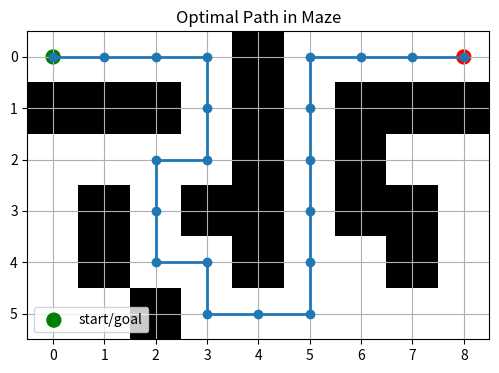
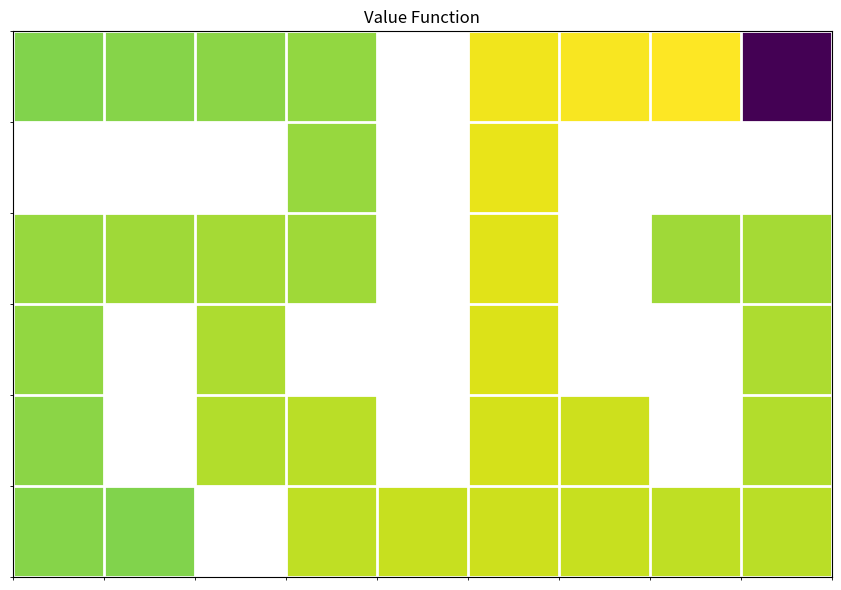

Recreate these plots in Python, in order.
#######################
# Important Libraries #
#######################

import numpy as np
import matplotlib.pyplot as plt



###################
# Maze Definition (1 represent walls and 0 the space the robot can walk in)#
###################

maze = np.array([
    [0,0,0,0,1,0,0,0,0],
    [1,1,1,0,1,0,1,1,1],
    [0,0,0,0,1,0,1,0,0],
    [0,1,0,1,1,0,1,1,0],
    [0,1,0,0,1,0,0,1,0],
    [0,0,1,0,0,0,0,0,0],
], dtype=int)



n_rows, n_cols = maze.shape
start = (0, 0)                # Defining the robot starting point. In this case, the robot starts at the top left corner. 
goal  = (0, n_cols-1)         # Defining the goal of the robot

 





#################
# MDP Algorithm #
#################

# Define the MDP class
class MDP:
    def __init__(self, maze, start, goal, gamma=0.99, r_step=-1, r_goal=1000):
        self.maze = maze
        self.start = start
        self.goal = goal
        self.actions = [(-1,0),(1,0),(0,-1),(0,1)]  # up,down,left,right
        self.gamma = gamma
        self.r_step = r_step
        self.r_goal = r_goal
        self.V = np.zeros_like(maze, dtype=float)          # Value Function
        self.policy = np.zeros((maze.shape[0], maze.shape[1]), dtype=int) # Policy
        self.n_rows, self.n_cols = maze.shape

    def in_bounds(self, row, col):
        return 0 <= row < self.n_rows and 0 <= col < self.n_cols

    def is_wall(self, row, col):
        return self.maze[row, col] == 1

    def is_goal(self, row, col):
        return (row, col) == self.goal
    
    def Val_Pol(self, iterations=1000):
        for i in range(iterations):
            delta = 0.0
            next_V = self.V.copy()
            for row in range(self.n_rows):
                for col in range(self.n_cols):

                    # Do nothing if there is a wall
                    if self.is_wall(row, col):
                        continue

                    # End the algorithm
                    if self.is_goal(row, col):
                        self.V[row, col] = self.r_goal
                        continue

                    best_val = -1e9
                    for a_idx, (dr, dc) in enumerate(self.actions):

                        nr, nc = row + dr, col + dc
                        if not self.in_bounds(nr, nc) or self.is_wall(nr, nc):
                            val = self.r_step + self.gamma * self.V[row, col]
                        
                        elif self.is_goal(nr, nc):
                            val = self.r_goal 

                        else:
                            val = self.r_step + self.gamma * self.V[nr, nc]

                        if val > best_val:
                            best_val = val
                            self.policy[row, col] = a_idx

                    next_V[row, col] = best_val

                    delta = max(delta, abs(self.V[row, col] - best_val))

            self.V = next_V
            if delta < 1e-4:
                print(f"Converged in {i} iterations.")
                break

        return self.V, self.policy
    
    def get_optimal_path(self):
        self.V, self.policy = self.Val_Pol()

        path = [self.start]
        cur = self.start

        while cur != self.goal:
            a = self.policy[cur[0], cur[1]]
            dr, dc = self.actions[a]
            nxt = (cur[0] + dr, cur[1] + dc)
            if not self.in_bounds(*nxt) or self.is_wall(*nxt):
                print("Stuck or wall encountered—check your maze definition!")
                break
            
            path.append(nxt)
            cur = nxt

        return path
    
    def optimal_path_plot(self, path):
        fig, ax = plt.subplots(figsize=(6,4))
        # draw maze
        ax.imshow(self.maze, cmap='gray_r')
        # overlay path
        ys, xs = zip(*path)
        ax.plot(xs, ys, '-o', linewidth=2)
        ax.scatter([self.start[1],self.goal[1]], [self.start[0],self.goal[0]],
                   c=['green','red'], s=100, label='start/goal')
        ax.set_title("Optimal Path in Maze")
        ax.set_xticks(range(self.n_cols)); ax.set_yticks(range(self.n_rows))
        ax.set_xlim(-0.5, self.n_cols-0.5); ax.set_ylim(self.n_rows-0.5, -0.5)
        ax.grid(True)
        plt.legend(); plt.show()

    def value_function_plot(self):
        fig, ax = plt.subplots(figsize=(9,6))
        # Draw heatmap
        cmap = plt.cm.viridis
        # Mask walls so they appear white
        V_masked = np.ma.masked_where(self.maze==1, self.V)
        heat = ax.imshow(V_masked, cmap=cmap, interpolation='nearest')


        # Grid lines
        ax.set_xticks(np.arange(-.5, self.n_cols, 1), minor=True)
        ax.set_yticks(np.arange(-.5, self.n_rows, 1), minor=True)
        ax.grid(which='minor', color='w', linewidth=2)

        # Ticks off
        ax.set_xticks([])
        ax.set_yticks([])
        ax.set_title("Value Function")

        plt.tight_layout()
        plt.show()



###############
# Run the MDP #
###############      

mdp = MDP(maze, start, goal)
V, policy = mdp.Val_Pol()
path = mdp.get_optimal_path()
mdp.optimal_path_plot(path)
mdp.value_function_plot()

